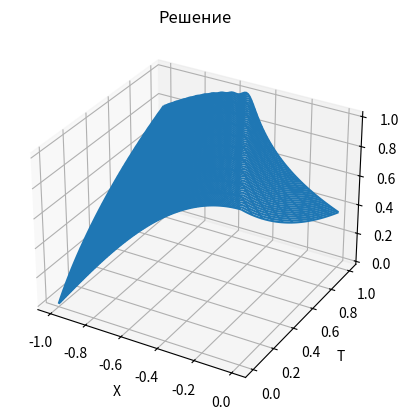

Reproduce this figure in Python.

# Импортируем необходимые библиотеки
import matplotlib.pyplot as plt
import numpy as np
import math as mt
from mpl_toolkits.mplot3d import axes3d

# Зададим: ϵ - точность в методе Ньютона, N - количество шагов по x,
# М - количество шагов по y, а также границы нашей сетки.
epsilon = 0.00001
N = 100
M = 100
T_begin = 0
T_end = 1
X_begin = 0
X_end = -1

# Элементарные шаги.

h_x = (X_end - X_begin) / (N - 1)
h_t = (T_end - T_begin) / (M - 1)

# Создадим двумерный массив размерами с нашу сетку (N×M),
# в ячейках которого будут храниться соответствующие искомые значения.

y = np.zeros((M, N))

# Начнем заполнять его начальным и граничным значениями.

for n in range(N):
    y[0][n] = (mt.cos(mt.pi * h_x * n * 0.5))

for m in range(M):
    y[m][0] = mt.exp(-h_t * m)


# Определим вспомогательные функции.

def F(m, n):
    return mt.log(y[m][n] + 1)


def df(mp1, np1):
    return (1 / (2 * h_t) - 0.5 / (h_x * (y[mp1][np1] + 1)))


# Разностная схема будет иметь вид.

def f(mp1, np1):
    n = np1 - 1
    m = mp1 - 1
    de = (y[mp1][n] - y[m][n] + y[mp1][np1] - y[m][np1]) / (2. * h_t) - (
            F(mp1, np1) - F(mp1, n) + F(m, np1) - F(m, n)) / (2. * h_x)
    return (de)


# Перейдем к методу Ньютона, пробегая по всей сетке.

eps = epsilon + 1
while eps > epsilon:
    eps = 0
    for m in range(M)[0:M - 1]:
        for n in range(N)[0:N - 1]:
            ep = f(m + 1, n + 1) / df(m + 1, n + 1)
            y[m + 1][n + 1] = y[m + 1][n + 1] - ep
            if abs(ep) > eps:
                eps = abs(ep)

# Построим график решения.

tm = np.linspace(T_begin, T_end, num=M)
xn = np.linspace(X_begin, X_end, num=N)
X, T = np.meshgrid(xn, tm)
fig = plt.figure()
ax = fig.add_subplot(111, projection='3d')
surf_1 = ax.plot_wireframe(X, T, y, rstride=10, cstride=1)
plt.title('Решение')
plt.xlabel('X')
plt.ylabel('T')
plt.show()

# Погрешности

print('y=', y[5][5])
print('yтеор=', mt.cos(mt.pi * xn[5] / 2) + mt.exp(-tm[5]) - 1)
print(y[5][5] - (mt.cos(mt.pi * xn[5] / 2) + mt.exp(-tm[5]) - 1))
